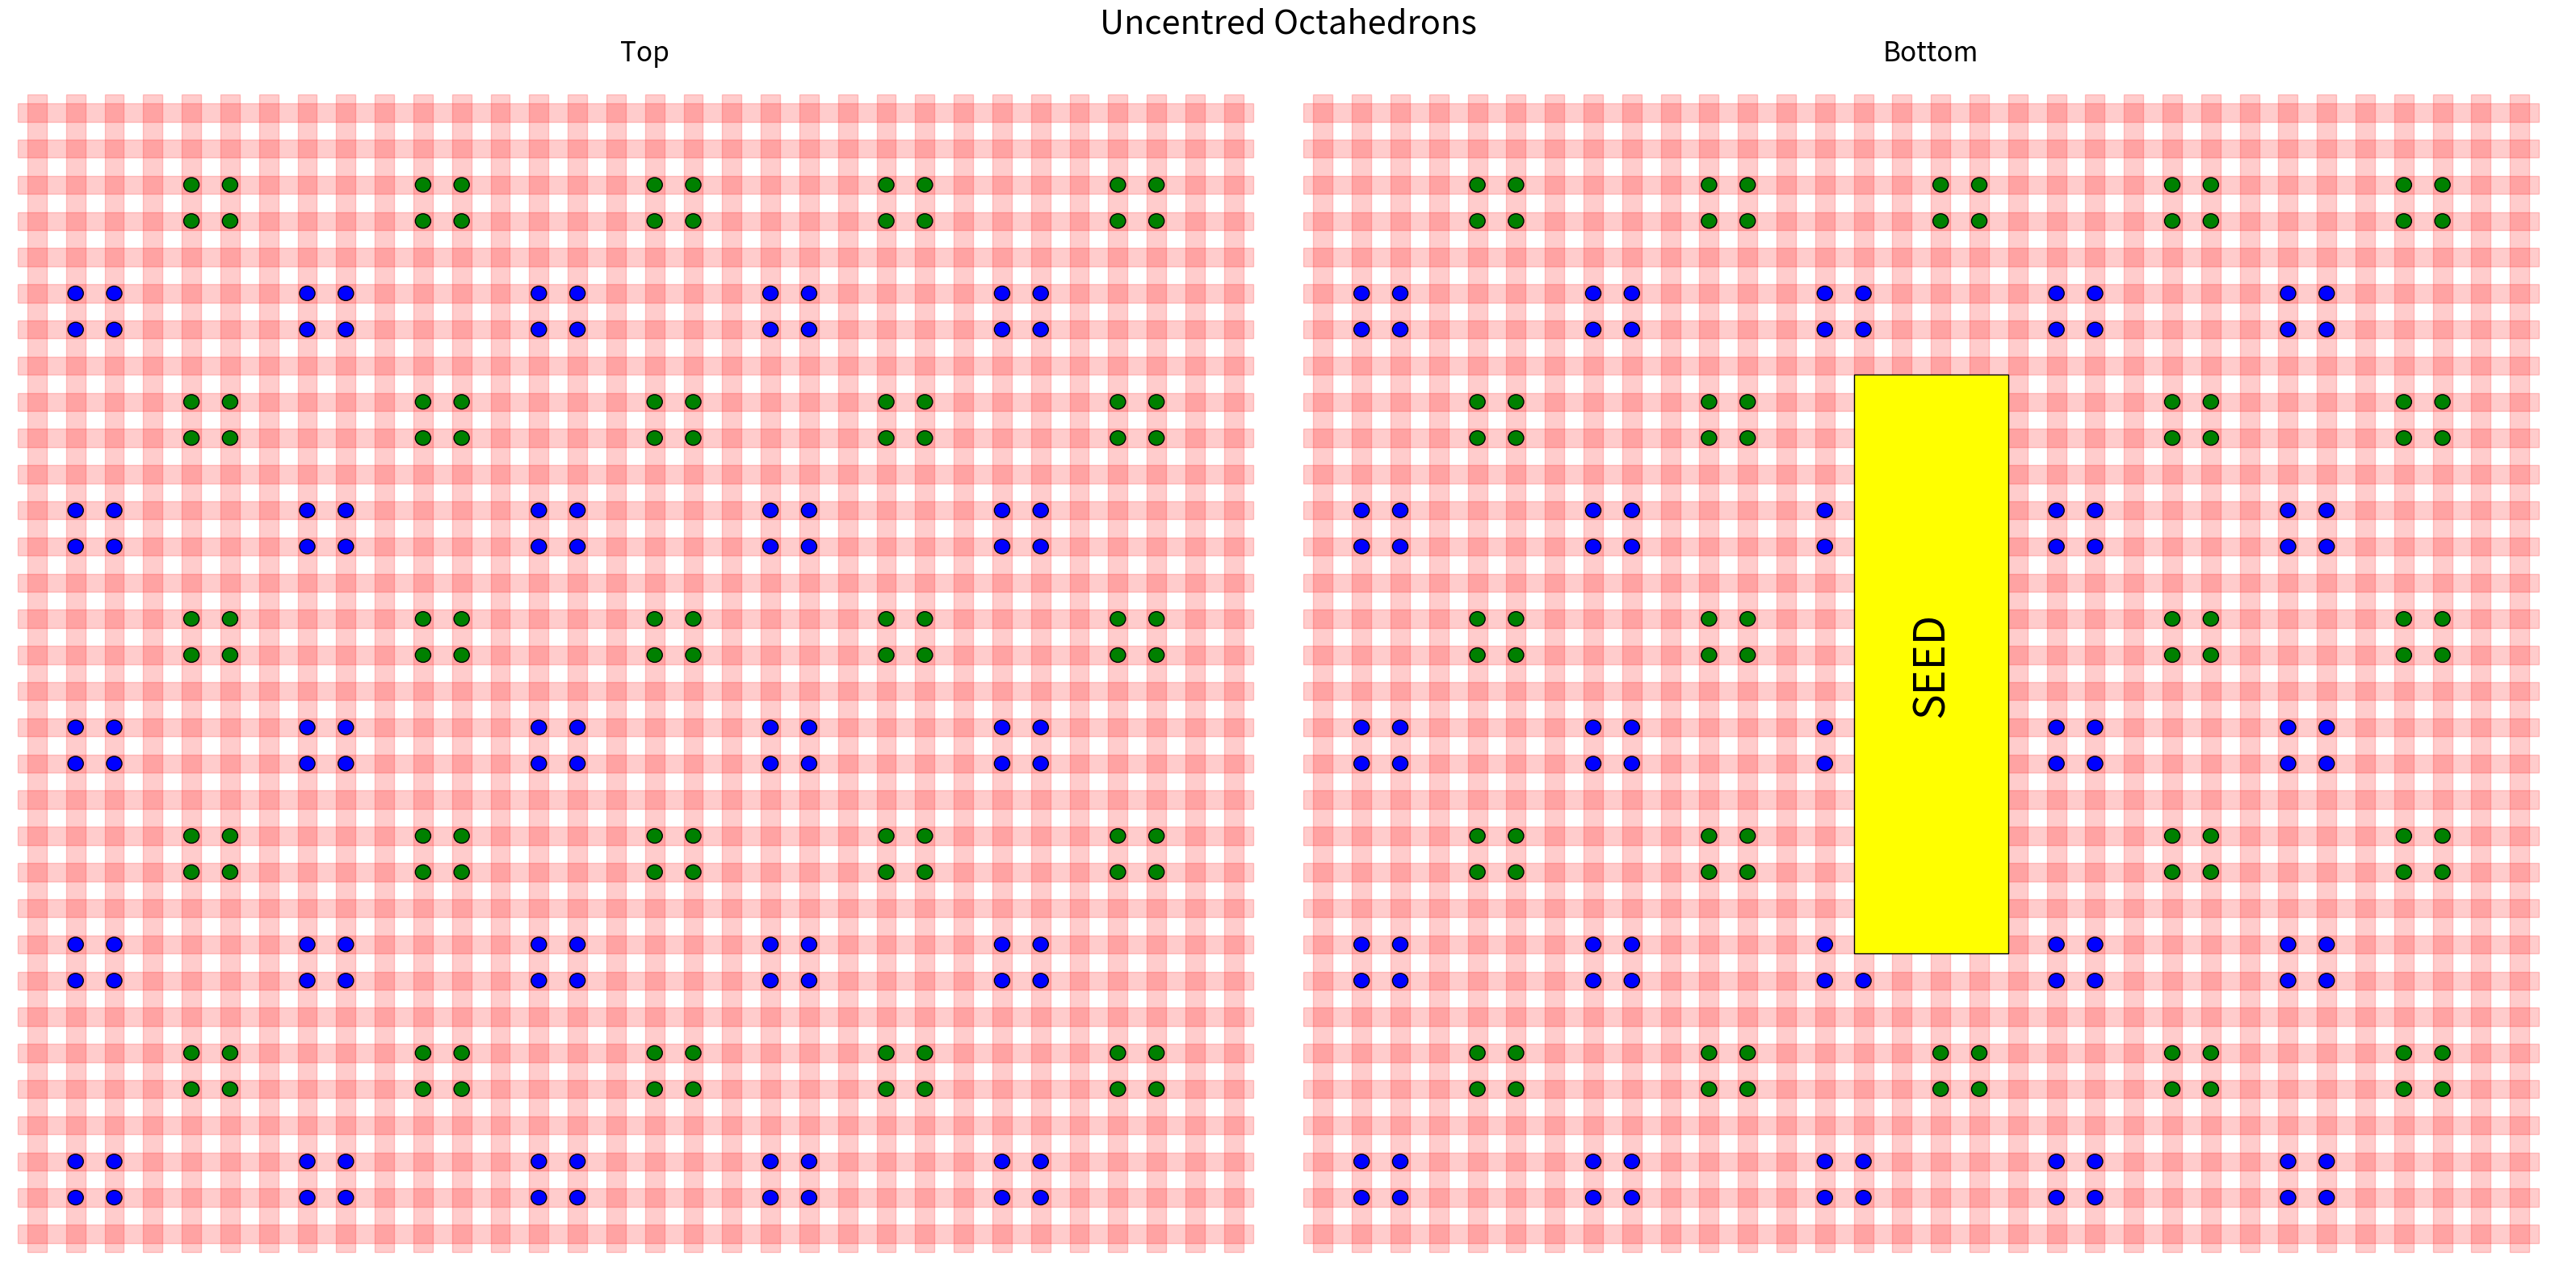

Write the Python code that produced this figure. (Note: this script raises an exception after producing the figure.)
import matplotlib.pyplot as plt
import numpy as np
from matplotlib.patches import Rectangle, Circle


def visualize_megastructure_handles(pattern, ax, title, alpha=0.2, xsize=32, ysize=32, slatPadding=0.25, plot_seed=False):

    for i in range(xsize):
        ax.add_patch(Rectangle((i, -slatPadding), 1 - 2 * slatPadding, ysize, color="red", alpha=alpha))

    for i in range(ysize):
        ax.add_patch(Rectangle((-slatPadding, i), xsize, 1 - 2 * slatPadding, color="red", alpha=alpha))

    posx, posy = np.where(pattern == 1)
    for i, j in zip(posx, posy):
        ax.add_patch(Circle((i+slatPadding, j+slatPadding), 0.2,  facecolor="blue", edgecolor="black", linewidth=1))

    posx, posy = np.where(pattern == 2)
    for i, j in zip(posx, posy):
        ax.add_patch(Circle((i+slatPadding, j+slatPadding), 0.2,  facecolor="green", edgecolor="black", linewidth=1))

    posx, posy = np.where(pattern == 3)
    for i, j in zip(posx, posy):
        ax.add_patch(Circle((i+slatPadding, j+slatPadding), 0.2,  facecolor="black", edgecolor="black", linewidth=1))

    if plot_seed:
        ax.add_patch(Rectangle((16-2, 16-8), 4, 16,   facecolor="yellow", edgecolor="black", linewidth=1))
        ax.text(16, 16, "SEED", ha="center", va="center", rotation=90, fontsize=38)

    ax.set_ylim(-0.5, ysize + 0.5)
    ax.set_xlim(-0.5, xsize + 0.5)
    ax.set_title(title, fontsize=24)


def two_side_plot(side_1_pattern, side_2_pattern, filename, alpha=0.2, xsize=32, ysize=32, slatPadding=0.25):
    fig, ax = plt.subplots(1, 2, figsize=(32, 16))
    ax[0].axis('off')
    ax[1].axis('off')
    visualize_megastructure_handles(side_1_pattern, ax[0], 'Top', alpha=alpha, xsize=xsize, ysize=ysize, slatPadding=slatPadding)
    visualize_megastructure_handles(side_2_pattern, ax[1], 'Bottom', alpha=alpha, xsize=xsize, ysize=ysize, slatPadding=slatPadding, plot_seed=True)
    plt.suptitle(filename.replace('_', ' '), fontsize=30)
    plt.tight_layout()
    fig.savefig('/Users/<user>/Desktop/%s.png' % filename.lower(), dpi=300)
    plt.show()
    plt.close()


def generate_patterned_square_cco(pattern='2_slat_jump'):
    base = np.zeros((32, 32))
    if pattern == '2_slat_jump':
        for i in range(1, 32, 4):
            for j in range(1, 32, 4):
                base[i, j] = 1
                base[i + 1, j + 1] = 1
                base[i, j + 1] = 1
                base[i + 1, j] = 1
    elif pattern == 'diagonal_octahedron_top_corner':
        for i in range(1, 31, 6):
            for j in range(1, 31, 6):
                base[i, j] = 1
                base[i + 1, j + 1] = 1
                base[i, j + 1] = 1
                base[i + 1, j] = 1
        for i in range(4, 31, 6):
            for j in range(4, 31, 6):
                base[i, j] = 2
                base[i + 1, j + 1] = 2
                base[i, j + 1] = 2
                base[i + 1, j] = 2

    elif pattern == 'diagonal_octahedron_centred':
        for i in range(3, 31, 6):
            for j in range(3, 31, 6):
                base[i, j] = 1
                base[i + 1, j + 1] = 1
                base[i, j + 1] = 1
                base[i + 1, j] = 1
        for i in range(6, 27, 6):
            for j in range(6, 27, 6):
                base[i, j] = 2
                base[i + 1, j + 1] = 2
                base[i, j + 1] = 2
                base[i + 1, j] = 2

    elif pattern == 'biotin_patterning':
        for i in range(2, 32, 3):
            base[1, i] = 3
            base[30, i] = 3

    return base


if __name__ == '__main__':
    pattern = generate_patterned_square_cco("diagonal_octahedron_top_corner")
    two_side_plot(pattern, pattern,  'Uncentred_Octahedrons')

    pattern = generate_patterned_square_cco("diagonal_octahedron_centred")
    two_side_plot(pattern, pattern, 'Centred_Octahedrons')

    pattern = generate_patterned_square_cco("diagonal_octahedron_centred")
    pattern2 = generate_patterned_square_cco("biotin_patterning")
    two_side_plot(pattern, pattern2, 'Centred_Octahedrons_With_Biotin_Underside')


